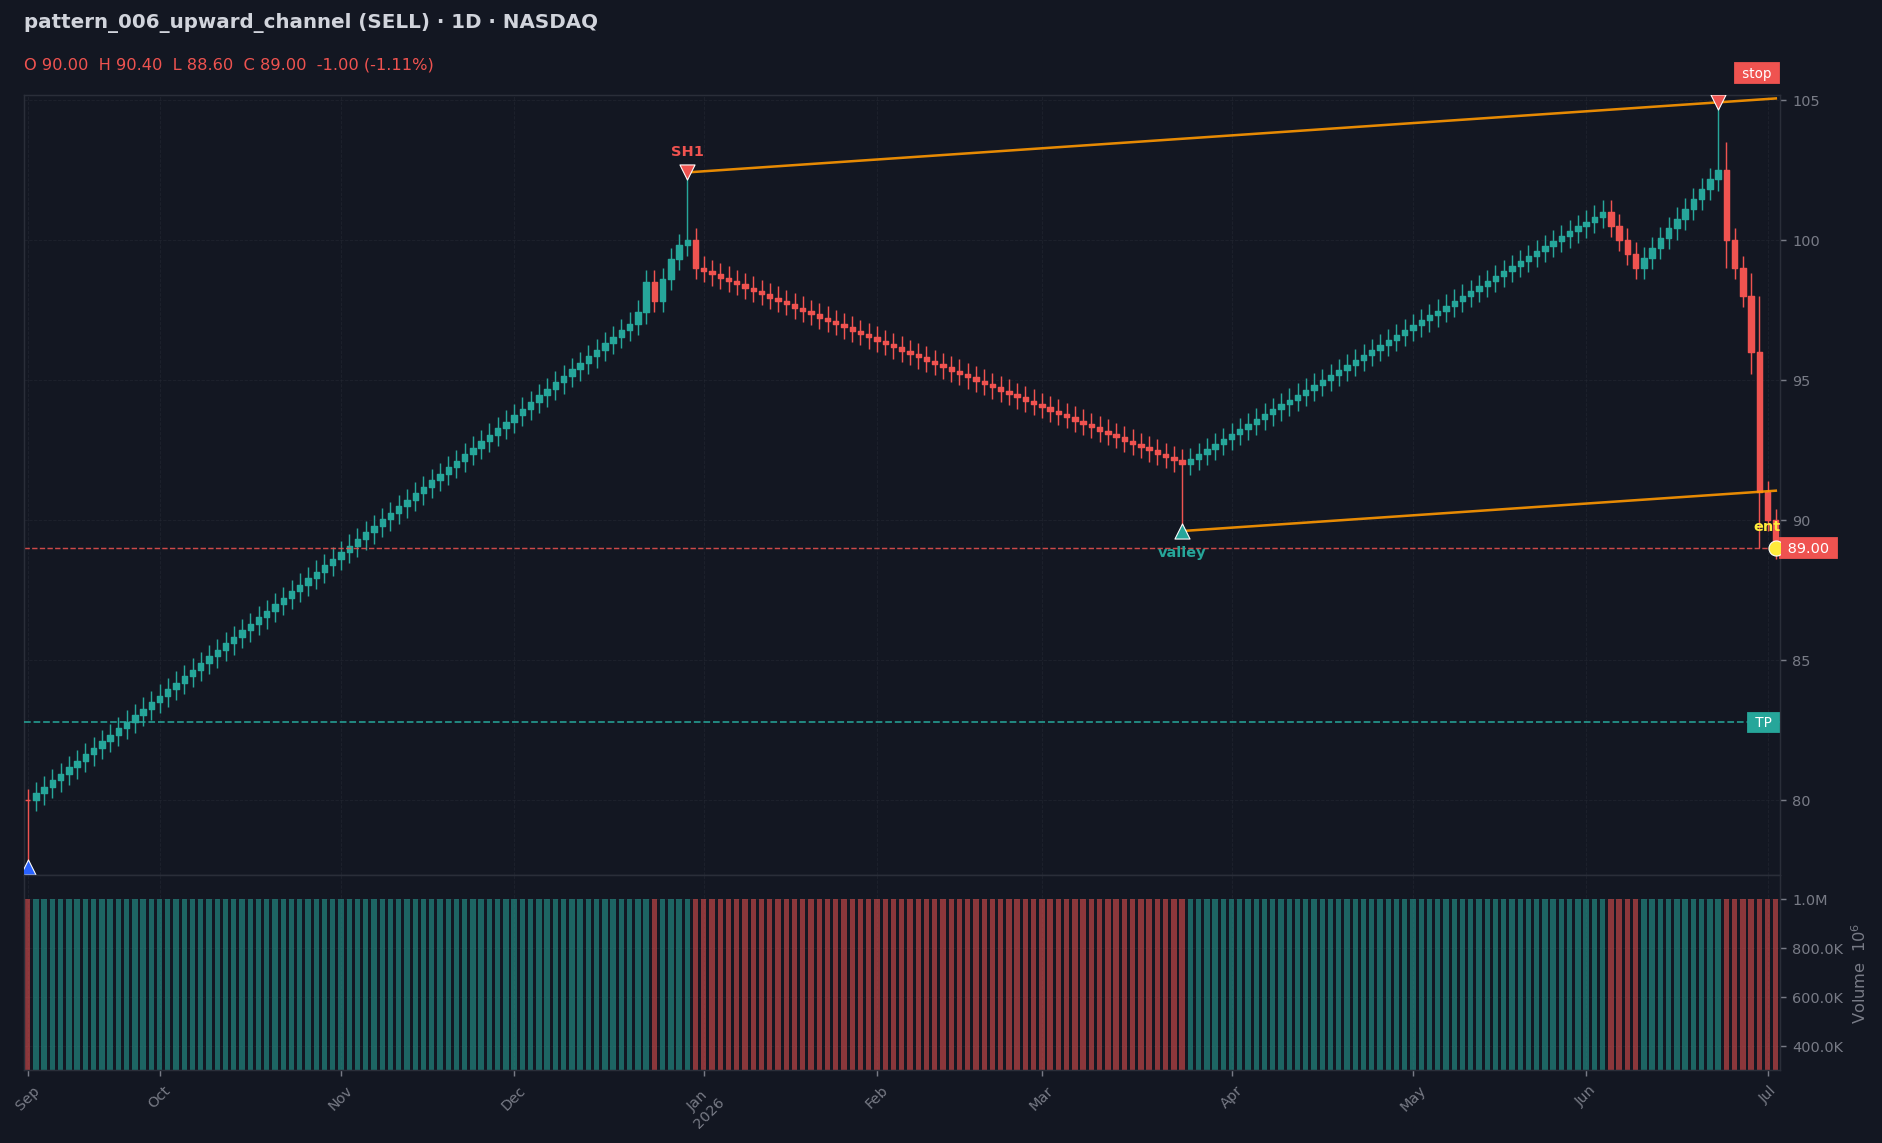

Data behind this chart, as committed beside it:
date, open, high, low, close, volume, rsi_14
2025-09-09, 80.0, 80.4, 77.6, 80.0, 1000000, 
2025-09-10, 80.0, 80.63, 79.6, 80.23, 1000000, 
2025-09-11, 80.23, 80.87, 79.83, 80.47, 1000000, 
2025-09-14, 80.47, 81.1, 80.07, 80.7, 1000000, 
2025-09-15, 80.7, 81.33, 80.3, 80.93, 1000000, 
2025-09-16, 80.93, 81.56, 80.53, 81.16, 1000000, 
2025-09-17, 81.16, 81.8, 80.76, 81.4, 1000000, 
2025-09-18, 81.4, 82.03, 81, 81.63, 1000000, 
2025-09-21, 81.63, 82.26, 81.23, 81.86, 1000000, 
2025-09-22, 81.86, 82.5, 81.46, 82.1, 1000000, 
2025-09-23, 82.1, 82.73, 81.7, 82.33, 1000000, 
2025-09-24, 82.33, 82.96, 81.93, 82.56, 1000000, 
2025-09-25, 82.56, 83.19, 82.16, 82.79, 1000000, 
2025-09-28, 82.79, 83.43, 82.39, 83.03, 1000000, 
2025-09-29, 83.03, 83.66, 82.63, 83.26, 1000000, 
2025-09-30, 83.26, 83.89, 82.86, 83.49, 1000000, 
2025-10-01, 83.49, 84.13, 83.09, 83.73, 1000000, 
2025-10-02, 83.73, 84.36, 83.33, 83.96, 1000000, 
2025-10-05, 83.96, 84.59, 83.56, 84.19, 1000000, 
2025-10-06, 84.19, 84.82, 83.79, 84.42, 1000000, 
2025-10-07, 84.42, 85.06, 84.02, 84.66, 1000000, 
2025-10-08, 84.66, 85.29, 84.26, 84.89, 1000000, 
2025-10-09, 84.89, 85.52, 84.49, 85.12, 1000000, 
2025-10-12, 85.12, 85.76, 84.72, 85.36, 1000000, 
2025-10-13, 85.36, 85.99, 84.96, 85.59, 1000000, 
2025-10-14, 85.59, 86.22, 85.19, 85.82, 1000000, 
2025-10-15, 85.82, 86.45, 85.42, 86.05, 1000000, 
2025-10-16, 86.05, 86.69, 85.65, 86.29, 1000000, 
2025-10-19, 86.29, 86.92, 85.89, 86.52, 1000000, 
2025-10-20, 86.52, 87.15, 86.12, 86.75, 1000000, 
2025-10-21, 86.75, 87.39, 86.35, 86.99, 1000000, 
2025-10-22, 86.99, 87.62, 86.59, 87.22, 1000000, 
2025-10-23, 87.22, 87.85, 86.82, 87.45, 1000000, 
2025-10-26, 87.45, 88.08, 87.05, 87.68, 1000000, 
2025-10-27, 87.68, 88.32, 87.28, 87.92, 1000000, 
2025-10-28, 87.92, 88.55, 87.52, 88.15, 1000000, 
2025-10-29, 88.15, 88.78, 87.75, 88.38, 1000000, 
2025-10-30, 88.38, 89.02, 87.98, 88.62, 1000000, 
2025-11-02, 88.62, 89.25, 88.22, 88.85, 1000000, 
2025-11-03, 88.85, 89.48, 88.45, 89.08, 1000000, 
2025-11-04, 89.08, 89.72, 88.68, 89.32, 1000000, 
2025-11-05, 89.32, 89.95, 88.92, 89.55, 1000000, 
2025-11-06, 89.55, 90.18, 89.15, 89.78, 1000000, 
2025-11-09, 89.78, 90.41, 89.38, 90.01, 1000000, 
2025-11-10, 90.01, 90.65, 89.61, 90.25, 1000000, 
2025-11-11, 90.25, 90.88, 89.85, 90.48, 1000000, 
2025-11-12, 90.48, 91.11, 90.08, 90.71, 1000000, 
2025-11-13, 90.71, 91.35, 90.31, 90.95, 1000000, 
2025-11-16, 90.95, 91.58, 90.55, 91.18, 1000000, 
2025-11-17, 91.18, 91.81, 90.78, 91.41, 1000000, 
2025-11-18, 91.41, 92.04, 91.01, 91.64, 1000000, 
2025-11-19, 91.64, 92.28, 91.24, 91.88, 1000000, 
2025-11-20, 91.88, 92.51, 91.48, 92.11, 1000000, 
2025-11-23, 92.11, 92.74, 91.71, 92.34, 1000000, 
2025-11-24, 92.34, 92.98, 91.94, 92.58, 1000000, 
2025-11-25, 92.58, 93.21, 92.18, 92.81, 1000000, 
2025-11-26, 92.81, 93.44, 92.41, 93.04, 1000000, 
2025-11-27, 93.04, 93.67, 92.64, 93.27, 1000000, 
2025-11-30, 93.27, 93.91, 92.87, 93.51, 1000000, 
2025-12-01, 93.51, 94.14, 93.11, 93.74, 1000000, 
... 153 more rows
